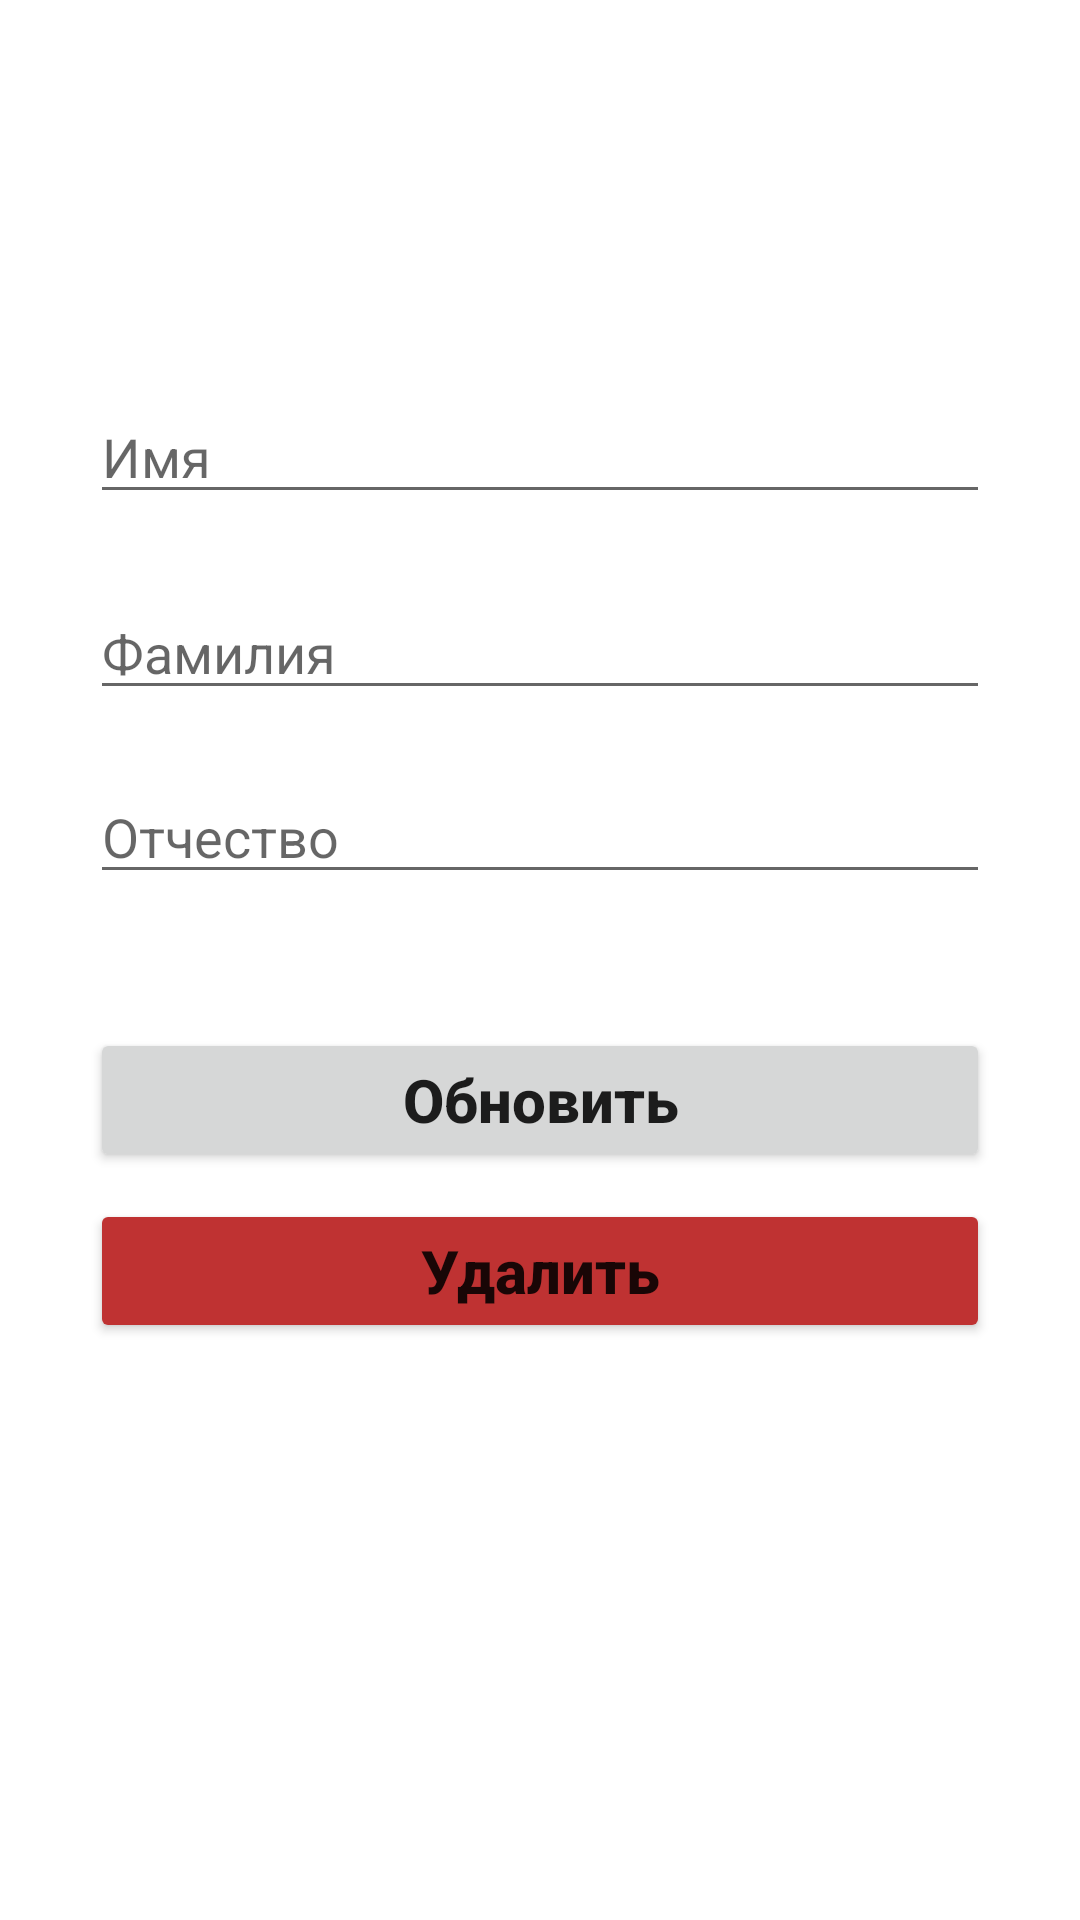

Write the Android layout XML for this screen, with the resource values it uses.
<!-- AndroidManifest.xml: application theme Theme.CIT -->
<!-- res/layout/activity_update_student.xml -->
<?xml version="1.0" encoding="utf-8"?>
<androidx.constraintlayout.widget.ConstraintLayout xmlns:android="http://schemas.android.com/apk/res/android"
    xmlns:app="http://schemas.android.com/apk/res-auto"
    xmlns:tools="http://schemas.android.com/tools"
    android:id="@+id/bnImg"
    android:layout_width="match_parent"
    android:layout_height="match_parent"
    android:padding="30dp"
    tools:context=".UpdateStudent">

    <EditText
        android:id="@+id/name_update_student"
        android:layout_width="match_parent"
        android:layout_height="wrap_content"
        android:layout_marginTop="100dp"
        android:ems="10"
        android:hint="Имя"
        android:inputType="textPersonName"
        app:layout_constraintEnd_toEndOf="parent"
        app:layout_constraintStart_toStartOf="parent"
        app:layout_constraintTop_toTopOf="parent" />

    <EditText
        android:id="@+id/surname_update_student"
        android:layout_width="match_parent"
        android:layout_height="wrap_content"
        android:layout_marginTop="24dp"
        android:ems="10"
        android:hint="Фамилия"
        android:inputType="textPersonName"
        app:layout_constraintEnd_toEndOf="parent"
        app:layout_constraintHorizontal_bias="1.0"
        app:layout_constraintStart_toStartOf="parent"
        app:layout_constraintTop_toBottomOf="@+id/name_update_student" />

    <EditText
        android:id="@+id/patronymic_update_student"
        android:layout_width="match_parent"
        android:layout_height="wrap_content"
        android:layout_marginTop="20dp"
        android:ems="10"
        android:hint="Отчество"
        android:inputType="textPersonName"
        app:layout_constraintEnd_toEndOf="parent"
        app:layout_constraintStart_toStartOf="parent"
        app:layout_constraintTop_toBottomOf="@+id/surname_update_student" />

    <Button
        android:id="@+id/bn_update2"
        android:layout_width="match_parent"
        android:layout_height="wrap_content"
        android:text="Обновить"
        android:textAllCaps="false"
        android:textSize="20sp"
        android:textStyle="bold"
        app:layout_constraintBottom_toBottomOf="parent"
        app:layout_constraintEnd_toEndOf="parent"
        app:layout_constraintHorizontal_bias="0.55"
        app:layout_constraintStart_toStartOf="parent"
        app:layout_constraintTop_toBottomOf="@+id/patronymic_update_student"
        app:layout_constraintVertical_bias="0.169" />

    <Button
        android:id="@+id/bn_delete2"
        android:layout_width="match_parent"
        android:layout_height="wrap_content"
        android:text="Удалить"
        android:textAllCaps="false"
        android:textSize="20sp"
        android:textStyle="bold"
        app:backgroundTint="#BF3232"
        app:layout_constraintBottom_toBottomOf="parent"
        app:layout_constraintEnd_toEndOf="parent"
        app:layout_constraintStart_toStartOf="parent"
        app:layout_constraintTop_toBottomOf="@+id/patronymic_update_student"
        app:layout_constraintVertical_bias="0.385" />

</androidx.constraintlayout.widget.ConstraintLayout>
<!-- resources referenced by this layout -->
<resources>
  <style name="Theme.CIT" parent="Theme.MaterialComponents.DayNight.DarkActionBar">
          
          <item name="colorPrimary">@color/purple_500</item>
          <item name="colorPrimaryVariant">@color/purple_700</item>
          <item name="colorOnPrimary">@color/white</item>
          
          <item name="colorSecondary">@color/teal_200</item>
          <item name="colorSecondaryVariant">@color/teal_700</item>
          <item name="colorOnSecondary">@color/black</item>
          
          <item name="android:statusBarColor" tools:targetApi="l">?attr/colorPrimaryVariant</item>
          
      </style>
  <!-- not gathered from this repository: default colours our renderer supplied (Android Studio template values) -->
  <color name="purple_500">#FF6200EE</color>
  <color name="purple_700">#FF3700B3</color>
  <color name="teal_200">#FF03DAC5</color>
  <color name="teal_700">#FF018786</color>
  <color name="black">#FF000000</color>
  <color name="white">#FFFFFFFF</color>
</resources>
